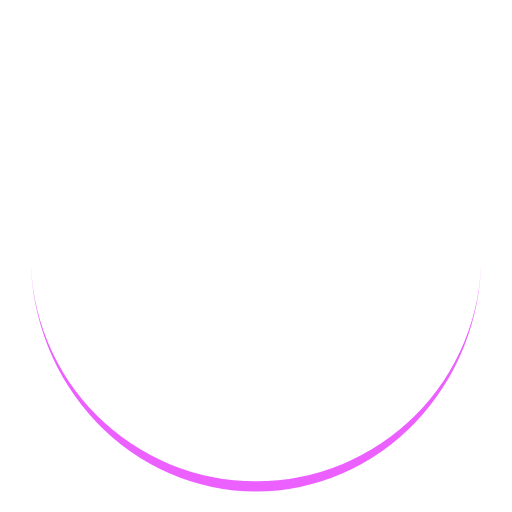
t = 0.00 s
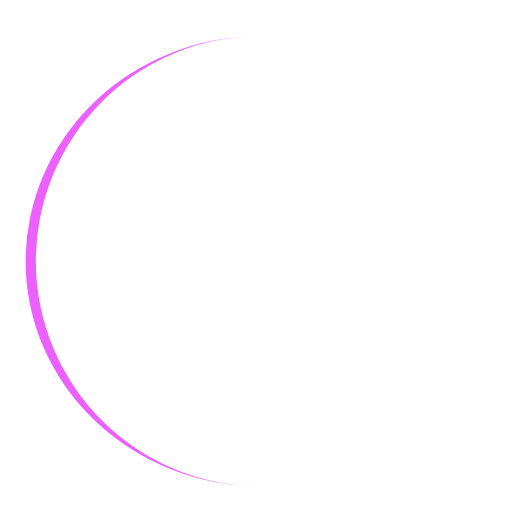
t = 0.24 s
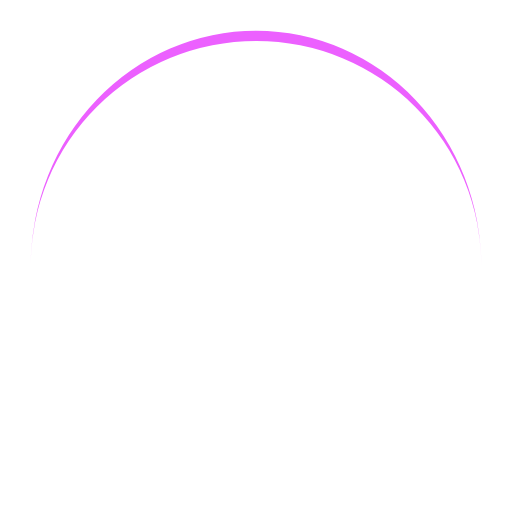
t = 0.48 s
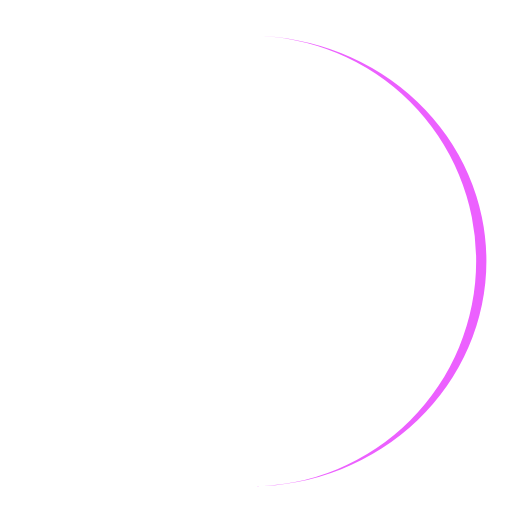
t = 0.72 s

The animated SVG that drew these frames (rendered in a browser with its animation timeline set to each time). Animation: 1 SMIL element (animateTransform=1); one cycle of 0.96 s, repeats indefinitely.

<?xml version="1.0" encoding="utf-8"?>
<svg xmlns="http://www.w3.org/2000/svg" xmlns:xlink="http://www.w3.org/1999/xlink" style="margin: auto; background: rgb(255, 255, 255); display: block; shape-rendering: auto;" width="197px" height="197px" viewBox="0 0 100 100" preserveAspectRatio="xMidYMid">
<path d="M6 50A44 44 0 0 0 94 50A44 46 0 0 1 6 50" fill="#ec60ff" stroke="none">
  <animateTransform attributeName="transform" type="rotate" dur="0.9615384615384615s" repeatCount="indefinite" keyTimes="0;1" values="0 50 51;360 50 51"></animateTransform>
</path>
<!-- [ldio] generated by https://loading.io/ --></svg>